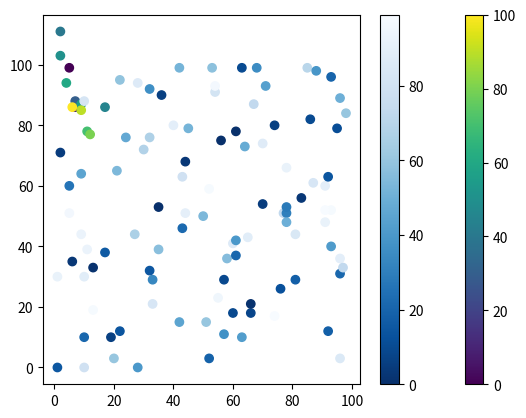

This chart was generated by the following Python code:
import matplotlib.pyplot as plt
import numpy as np

"""
x = np.array([5,7,8,7,2,17,2,9,4,11,12,9,6])

y = np.array([99,86,87,88,111,86,103,87,94,78,77,85,86])

plt.scatter(x,y)
plt.show()


"""



# ----------------------------------------------Compare PLOTS-----------------------------------------------------
"""

import matplotlib.pyplot as plt
import numpy as np

#day one, the age and speed of 13 cars:
x = np.array([5,7,8,7,2,17,2,9,4,11,12,9,6])
y = np.array([99,86,87,88,111,86,103,87,94,78,77,85,86])
plt.scatter(x, y, color = 'hotpink')

#day two, the age and speed of 15 cars:
x = np.array([2,2,8,1,15,8,12,9,7,3,11,4,7,14,12])
y = np.array([100,105,84,105,90,99,90,95,94,100,79,112,91,80,85])
plt.scatter(x, y)

plt.show()

"""

# ------------------------------------------------COLOR MAP------------------------------------------------------------------

import matplotlib.pyplot as plt
import numpy as np

x = np.array([5,7,8,7,2,17,2,9,4,11,12,9,6])
y = np.array([99,86,87,88,111,86,103,87,94,78,77,85,86])
colors = np.array([0, 10, 20, 30, 40, 45, 50, 55, 60, 70, 80, 90, 100])

plt.scatter(x,y, c = colors, cmap = 'viridis' )
plt.colorbar()
plt.show()


import matplotlib.pyplot as plt
import numpy as np

x = np.random.randint(100, size=(100))
y = np.random.randint(100, size=(100))
colors = np.random.randint(100, size=(100))

plt.scatter(x, y, c=colors, cmap='Blues_r')

plt.colorbar()

plt.show()